Run: headless pygame with SDL's dummy video driver; simulated clock (each Clock.tick advances the game by its frame time, no real sleeping); random seed 0; keys injected as events and as key.get_pressed() state; no mouse input.
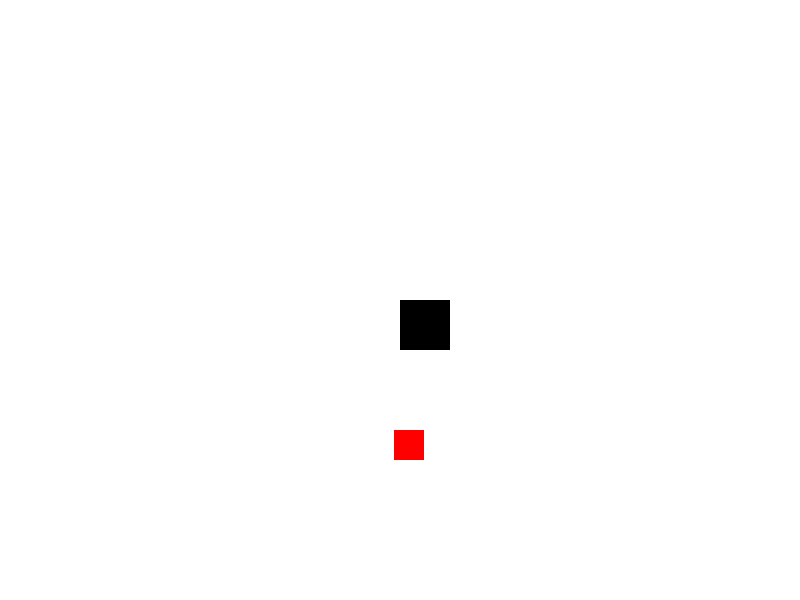
Frame 1 of 4 · flips 1–60 · no input
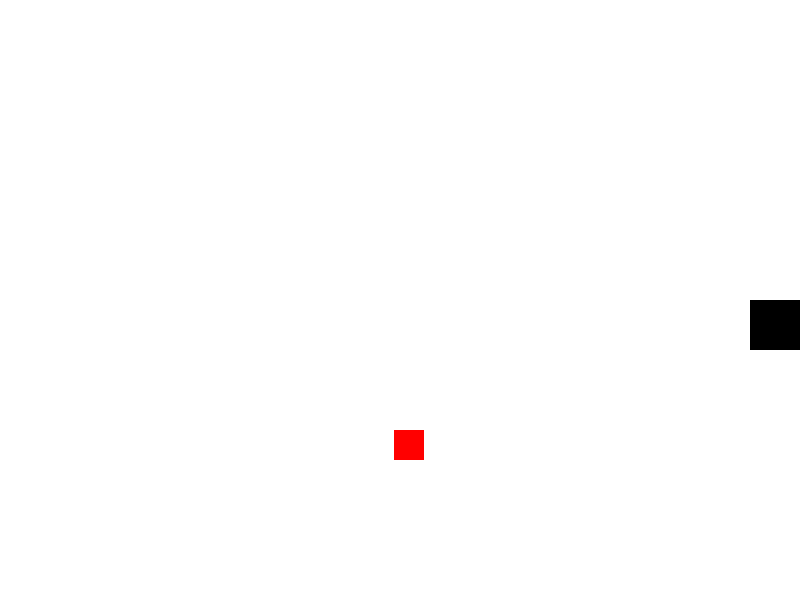
Frame 2 of 4 · flips 61–180 · tapped SPACE, RETURN · held RIGHT (→), D
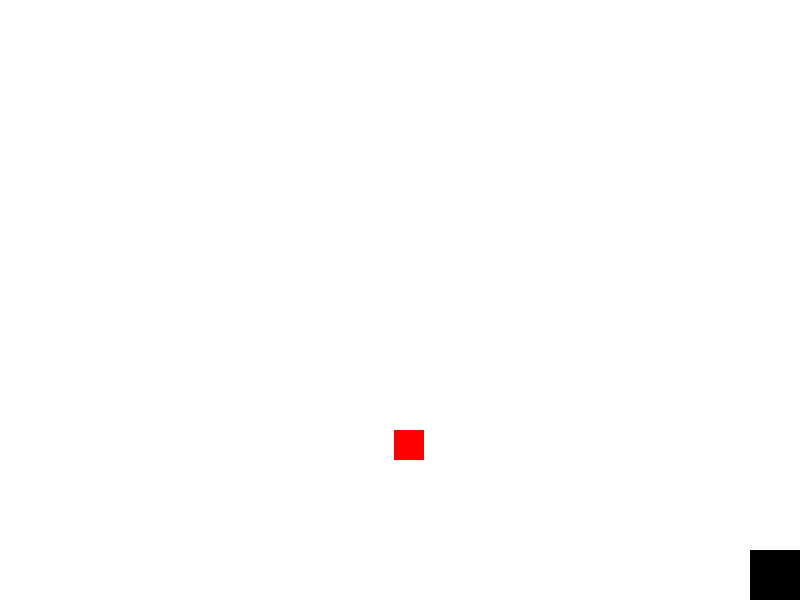
Frame 3 of 4 · flips 181–300 · held DOWN (↓), S
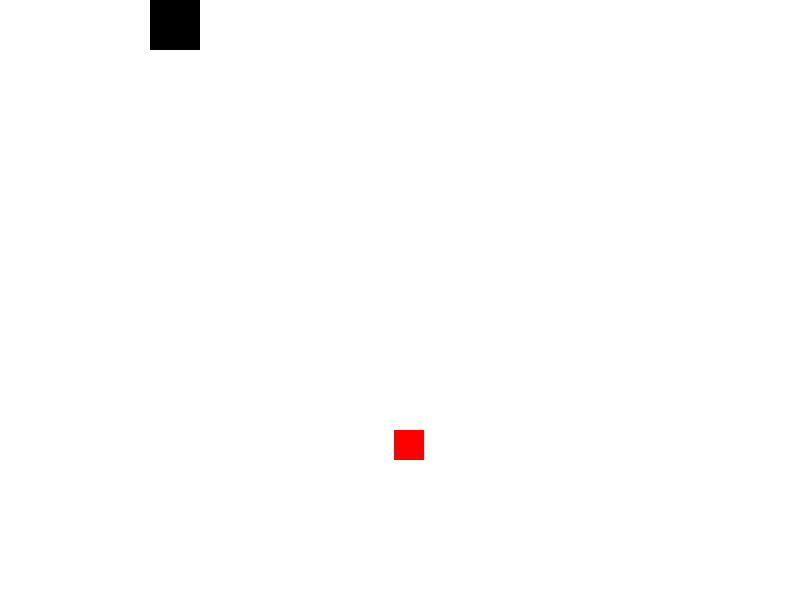
Frame 4 of 4 · flips 301–420 · held LEFT (←), A, UP (↑), W

The pygame program that drew these frames:

import pygame
import random

# Initialize Pygame
pygame.init()

# Screen dimensions
WIDTH, HEIGHT = 800, 600
screen = pygame.display.set_mode((WIDTH, HEIGHT))
pygame.display.set_caption("Simple 2D Game")

# Colors
WHITE = (255, 255, 255)
BLACK = (0, 0, 0)
RED = (255, 0, 0)

# Player settings
player_size = 50
player_pos = [WIDTH // 2, HEIGHT // 2]
player_speed = 5

# Item settings
item_size = 30
item_pos = [random.randint(0, WIDTH - item_size), random.randint(0, HEIGHT - item_size)]

# Game loop
running = True
clock = pygame.time.Clock()

while running:
    for event in pygame.event.get():
        if event.type == pygame.QUIT:
            running = False

    keys = pygame.key.get_pressed()
    if keys[pygame.K_LEFT] and player_pos[0] > 0:
        player_pos[0] -= player_speed
    if keys[pygame.K_RIGHT] and player_pos[0] < WIDTH - player_size:
        player_pos[0] += player_speed
    if keys[pygame.K_UP] and player_pos[1] > 0:
        player_pos[1] -= player_speed
    if keys[pygame.K_DOWN] and player_pos[1] < HEIGHT - player_size:
        player_pos[1] += player_speed

    # Check for collision with item
    if (player_pos[0] < item_pos[0] < player_pos[0] + player_size or player_pos[0] < item_pos[0] + item_size < player_pos[0] + player_size) and \
       (player_pos[1] < item_pos[1] < player_pos[1] + player_size or player_pos[1] < item_pos[1] + item_size < player_pos[1] + player_size):
        item_pos = [random.randint(0, WIDTH - item_size), random.randint(0, HEIGHT - item_size)]

    # Drawing
    screen.fill(WHITE)
    pygame.draw.rect(screen, BLACK, (player_pos[0], player_pos[1], player_size, player_size))
    pygame.draw.rect(screen, RED, (item_pos[0], item_pos[1], item_size, item_size))
    pygame.display.flip()

    clock.tick(30)

pygame.quit()
